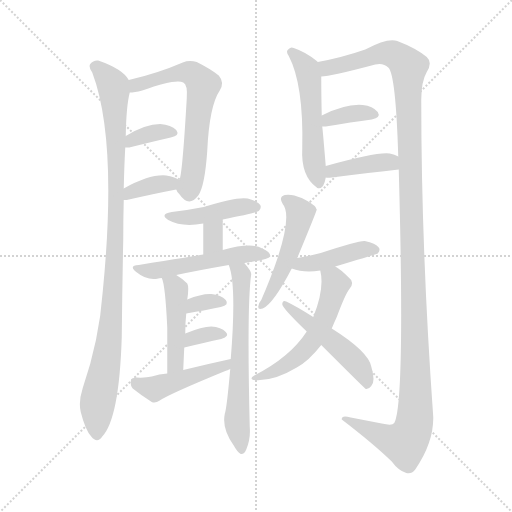
t = 0.00 s
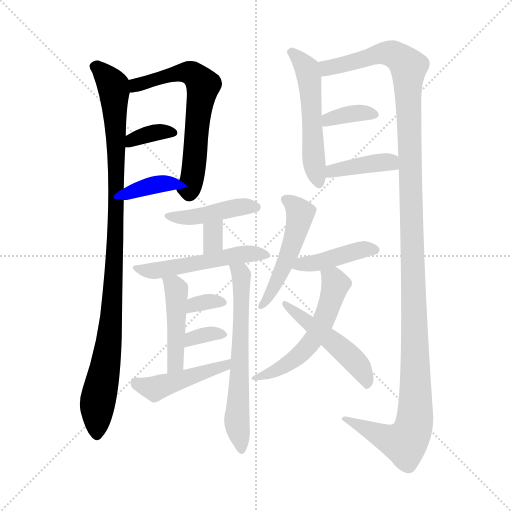
t = 2.69 s
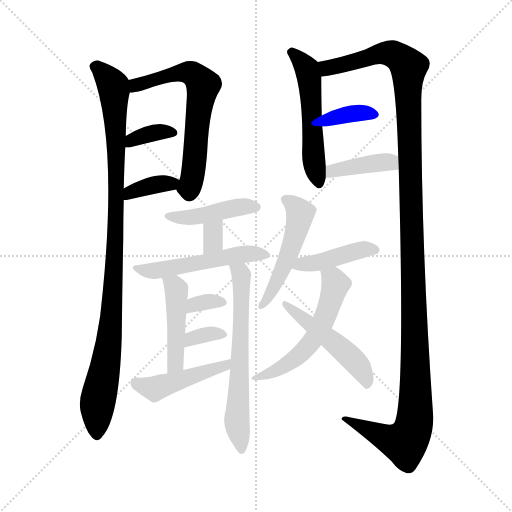
t = 5.38 s
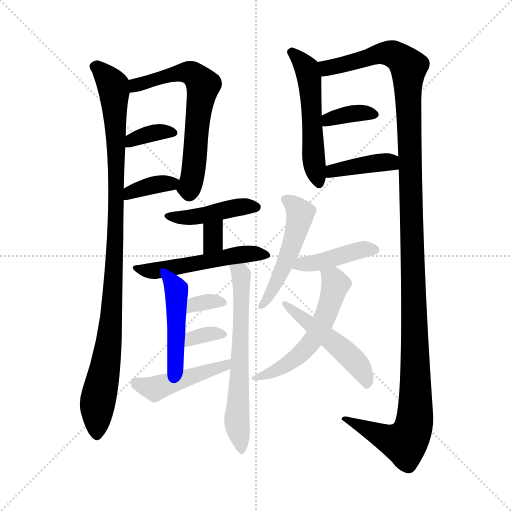
t = 8.07 s
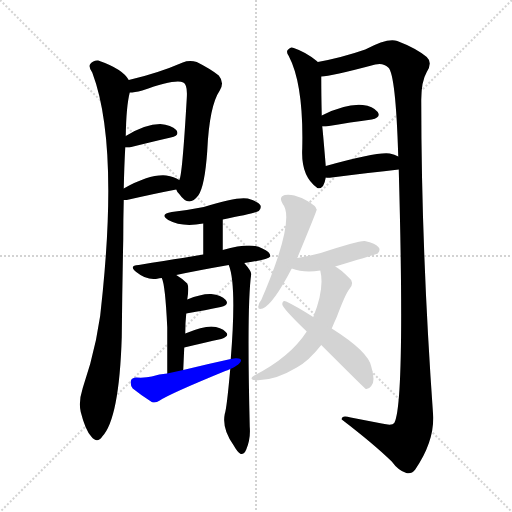
t = 10.76 s
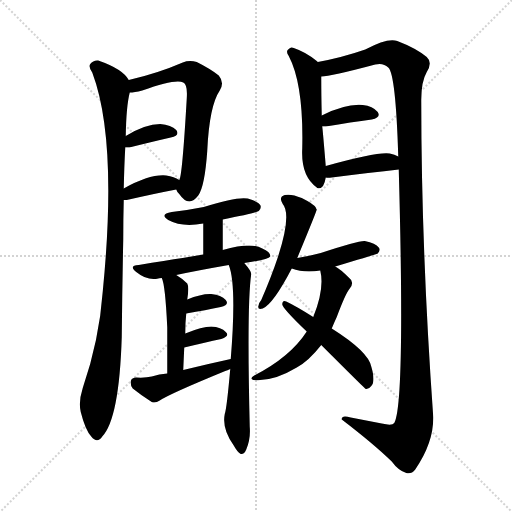
t = 13.45 s

The animated SVG that drew these frames (rendered in a browser with its animation timeline set to each time). Animation: 20 CSS @keyframes rules; one cycle of 13.45 s.

<svg version="1.1" viewBox="0 0 1024 1024" xmlns="http://www.w3.org/2000/svg">
  <g stroke="lightgray" stroke-dasharray="1,1" stroke-width="1" transform="scale(4, 4)">
    <line x1="0" y1="0" x2="256" y2="256"></line>
    <line x1="256" y1="0" x2="0" y2="256"></line>
    <line x1="128" y1="0" x2="128" y2="256"></line>
    <line x1="0" y1="128" x2="256" y2="128"></line>
  </g>
<g transform="scale(1, -1) translate(0, -900)">
   <style type="text/css">
    @keyframes keyframes0 {
      from {
       stroke: blue;
       stroke-dashoffset: 1009;
       stroke-width: 128;
       }
       77% {
       animation-timing-function: step-end;
       stroke: blue;
       stroke-dashoffset: 0;
       stroke-width: 128;
       }
       to {
       stroke: black;
       stroke-width: 1024;
       }
       }
       #make-me-a-hanzi-animation-0 {
         animation: keyframes0 1.071126s both;
         animation-delay: 0.000000s;
         animation-timing-function: linear;
       }
    @keyframes keyframes1 {
      from {
       stroke: blue;
       stroke-dashoffset: 635;
       stroke-width: 128;
       }
       67% {
       animation-timing-function: step-end;
       stroke: blue;
       stroke-dashoffset: 0;
       stroke-width: 128;
       }
       to {
       stroke: black;
       stroke-width: 1024;
       }
       }
       #make-me-a-hanzi-animation-1 {
         animation: keyframes1 0.766764s both;
         animation-delay: 1.071126s;
         animation-timing-function: linear;
       }
    @keyframes keyframes2 {
      from {
       stroke: blue;
       stroke-dashoffset: 352;
       stroke-width: 128;
       }
       53% {
       animation-timing-function: step-end;
       stroke: blue;
       stroke-dashoffset: 0;
       stroke-width: 128;
       }
       to {
       stroke: black;
       stroke-width: 1024;
       }
       }
       #make-me-a-hanzi-animation-2 {
         animation: keyframes2 0.536458s both;
         animation-delay: 1.837891s;
         animation-timing-function: linear;
       }
    @keyframes keyframes3 {
      from {
       stroke: blue;
       stroke-dashoffset: 362;
       stroke-width: 128;
       }
       54% {
       animation-timing-function: step-end;
       stroke: blue;
       stroke-dashoffset: 0;
       stroke-width: 128;
       }
       to {
       stroke: black;
       stroke-width: 1024;
       }
       }
       #make-me-a-hanzi-animation-3 {
         animation: keyframes3 0.544596s both;
         animation-delay: 2.374349s;
         animation-timing-function: linear;
       }
    @keyframes keyframes4 {
      from {
       stroke: blue;
       stroke-dashoffset: 536;
       stroke-width: 128;
       }
       64% {
       animation-timing-function: step-end;
       stroke: blue;
       stroke-dashoffset: 0;
       stroke-width: 128;
       }
       to {
       stroke: black;
       stroke-width: 1024;
       }
       }
       #make-me-a-hanzi-animation-4 {
         animation: keyframes4 0.686198s both;
         animation-delay: 2.918945s;
         animation-timing-function: linear;
       }
    @keyframes keyframes5 {
      from {
       stroke: blue;
       stroke-dashoffset: 1325;
       stroke-width: 128;
       }
       81% {
       animation-timing-function: step-end;
       stroke: blue;
       stroke-dashoffset: 0;
       stroke-width: 128;
       }
       to {
       stroke: black;
       stroke-width: 1024;
       }
       }
       #make-me-a-hanzi-animation-5 {
         animation: keyframes5 1.328288s both;
         animation-delay: 3.605143s;
         animation-timing-function: linear;
       }
    @keyframes keyframes6 {
      from {
       stroke: blue;
       stroke-dashoffset: 358;
       stroke-width: 128;
       }
       54% {
       animation-timing-function: step-end;
       stroke: blue;
       stroke-dashoffset: 0;
       stroke-width: 128;
       }
       to {
       stroke: black;
       stroke-width: 1024;
       }
       }
       #make-me-a-hanzi-animation-6 {
         animation: keyframes6 0.541341s both;
         animation-delay: 4.933431s;
         animation-timing-function: linear;
       }
    @keyframes keyframes7 {
      from {
       stroke: blue;
       stroke-dashoffset: 397;
       stroke-width: 128;
       }
       56% {
       animation-timing-function: step-end;
       stroke: blue;
       stroke-dashoffset: 0;
       stroke-width: 128;
       }
       to {
       stroke: black;
       stroke-width: 1024;
       }
       }
       #make-me-a-hanzi-animation-7 {
         animation: keyframes7 0.573079s both;
         animation-delay: 5.474772s;
         animation-timing-function: linear;
       }
    @keyframes keyframes8 {
      from {
       stroke: blue;
       stroke-dashoffset: 432;
       stroke-width: 128;
       }
       58% {
       animation-timing-function: step-end;
       stroke: blue;
       stroke-dashoffset: 0;
       stroke-width: 128;
       }
       to {
       stroke: black;
       stroke-width: 1024;
       }
       }
       #make-me-a-hanzi-animation-8 {
         animation: keyframes8 0.601562s both;
         animation-delay: 6.047852s;
         animation-timing-function: linear;
       }
    @keyframes keyframes9 {
      from {
       stroke: blue;
       stroke-dashoffset: 320;
       stroke-width: 128;
       }
       51% {
       animation-timing-function: step-end;
       stroke: blue;
       stroke-dashoffset: 0;
       stroke-width: 128;
       }
       to {
       stroke: black;
       stroke-width: 1024;
       }
       }
       #make-me-a-hanzi-animation-9 {
         animation: keyframes9 0.510417s both;
         animation-delay: 6.649414s;
         animation-timing-function: linear;
       }
    @keyframes keyframes10 {
      from {
       stroke: blue;
       stroke-dashoffset: 509;
       stroke-width: 128;
       }
       62% {
       animation-timing-function: step-end;
       stroke: blue;
       stroke-dashoffset: 0;
       stroke-width: 128;
       }
       to {
       stroke: black;
       stroke-width: 1024;
       }
       }
       #make-me-a-hanzi-animation-10 {
         animation: keyframes10 0.664225s both;
         animation-delay: 7.159831s;
         animation-timing-function: linear;
       }
    @keyframes keyframes11 {
      from {
       stroke: blue;
       stroke-dashoffset: 451;
       stroke-width: 128;
       }
       59% {
       animation-timing-function: step-end;
       stroke: blue;
       stroke-dashoffset: 0;
       stroke-width: 128;
       }
       to {
       stroke: black;
       stroke-width: 1024;
       }
       }
       #make-me-a-hanzi-animation-11 {
         animation: keyframes11 0.617025s both;
         animation-delay: 7.824056s;
         animation-timing-function: linear;
       }
    @keyframes keyframes12 {
      from {
       stroke: blue;
       stroke-dashoffset: 631;
       stroke-width: 128;
       }
       67% {
       animation-timing-function: step-end;
       stroke: blue;
       stroke-dashoffset: 0;
       stroke-width: 128;
       }
       to {
       stroke: black;
       stroke-width: 1024;
       }
       }
       #make-me-a-hanzi-animation-12 {
         animation: keyframes12 0.763509s both;
         animation-delay: 8.441081s;
         animation-timing-function: linear;
       }
    @keyframes keyframes13 {
      from {
       stroke: blue;
       stroke-dashoffset: 326;
       stroke-width: 128;
       }
       51% {
       animation-timing-function: step-end;
       stroke: blue;
       stroke-dashoffset: 0;
       stroke-width: 128;
       }
       to {
       stroke: black;
       stroke-width: 1024;
       }
       }
       #make-me-a-hanzi-animation-13 {
         animation: keyframes13 0.515299s both;
         animation-delay: 9.204590s;
         animation-timing-function: linear;
       }
    @keyframes keyframes14 {
      from {
       stroke: blue;
       stroke-dashoffset: 334;
       stroke-width: 128;
       }
       52% {
       animation-timing-function: step-end;
       stroke: blue;
       stroke-dashoffset: 0;
       stroke-width: 128;
       }
       to {
       stroke: black;
       stroke-width: 1024;
       }
       }
       #make-me-a-hanzi-animation-14 {
         animation: keyframes14 0.521810s both;
         animation-delay: 9.719889s;
         animation-timing-function: linear;
       }
    @keyframes keyframes15 {
      from {
       stroke: blue;
       stroke-dashoffset: 452;
       stroke-width: 128;
       }
       60% {
       animation-timing-function: step-end;
       stroke: blue;
       stroke-dashoffset: 0;
       stroke-width: 128;
       }
       to {
       stroke: black;
       stroke-width: 1024;
       }
       }
       #make-me-a-hanzi-animation-15 {
         animation: keyframes15 0.617839s both;
         animation-delay: 10.241699s;
         animation-timing-function: linear;
       }
    @keyframes keyframes16 {
      from {
       stroke: blue;
       stroke-dashoffset: 495;
       stroke-width: 128;
       }
       62% {
       animation-timing-function: step-end;
       stroke: blue;
       stroke-dashoffset: 0;
       stroke-width: 128;
       }
       to {
       stroke: black;
       stroke-width: 1024;
       }
       }
       #make-me-a-hanzi-animation-16 {
         animation: keyframes16 0.652832s both;
         animation-delay: 10.859538s;
         animation-timing-function: linear;
       }
    @keyframes keyframes17 {
      from {
       stroke: blue;
       stroke-dashoffset: 420;
       stroke-width: 128;
       }
       58% {
       animation-timing-function: step-end;
       stroke: blue;
       stroke-dashoffset: 0;
       stroke-width: 128;
       }
       to {
       stroke: black;
       stroke-width: 1024;
       }
       }
       #make-me-a-hanzi-animation-17 {
         animation: keyframes17 0.591797s both;
         animation-delay: 11.512370s;
         animation-timing-function: linear;
       }
    @keyframes keyframes18 {
      from {
       stroke: blue;
       stroke-dashoffset: 546;
       stroke-width: 128;
       }
       64% {
       animation-timing-function: step-end;
       stroke: blue;
       stroke-dashoffset: 0;
       stroke-width: 128;
       }
       to {
       stroke: black;
       stroke-width: 1024;
       }
       }
       #make-me-a-hanzi-animation-18 {
         animation: keyframes18 0.694336s both;
         animation-delay: 12.104167s;
         animation-timing-function: linear;
       }
    @keyframes keyframes19 {
      from {
       stroke: blue;
       stroke-dashoffset: 492;
       stroke-width: 128;
       }
       62% {
       animation-timing-function: step-end;
       stroke: blue;
       stroke-dashoffset: 0;
       stroke-width: 128;
       }
       to {
       stroke: black;
       stroke-width: 1024;
       }
       }
       #make-me-a-hanzi-animation-19 {
         animation: keyframes19 0.650391s both;
         animation-delay: 12.798503s;
         animation-timing-function: linear;
       }
</style>
<path d="M 257.5 740.0 Q 245.5 762.0 196.5 779.0 Q 186.5 780.0 180.5 772.0 Q 176.5 766.0 184.5 755.0 Q 235.5 620.0 205.5 317.0 Q 198.5 220.0 165.5 124.0 Q 156.5 96.0 161.5 76.0 Q 170.5 40.0 182.5 27.0 Q 194.5 12.0 204.5 27.0 Q 238.5 63.0 243.5 226.0 Q 244.5 325.0 246.5 422.0 Q 246.5 464.0 247.5 500.0 L 247.5 523.0 Q 248.5 569.0 250.5 605.0 L 251.5 628.0 Q 252.5 688.0 259.5 715.0 C 262.5 734.0 262.5 734.0 257.5 740.0 Z" fill="lightgray"></path> 
<path d="M 352.5 521.0 Q 353.5 517.0 358.5 512.0 Q 377.5 484.0 396.5 509.0 Q 409.5 527.0 414.5 598.0 Q 418.5 688.0 439.5 719.0 Q 449.5 735.0 437.5 749.0 Q 421.5 762.0 393.5 776.0 Q 378.5 780.0 365.5 775.0 Q 314.5 753.0 257.5 740.0 C 228.5 733.0 229.5 712.0 259.5 715.0 Q 268.5 715.0 284.5 719.0 Q 351.5 743.0 366.5 735.0 Q 375.5 731.0 373.5 703.0 Q 364.5 547.0 358.5 540.0 C 353.5 520.0 351.5 522.0 352.5 521.0 Z" fill="lightgray"></path> 
<path d="M 250.5 605.0 Q 253.5 605.0 258.5 605.0 Q 306.5 617.0 341.5 625.0 Q 360.5 629.0 352.5 640.0 Q 342.5 650.0 320.5 652.0 Q 290.5 652.0 251.5 628.0 C 225.5 612.0 220.5 605.0 250.5 605.0 Z" fill="lightgray"></path> 
<path d="M 247.5 500.0 Q 248.5 500.0 253.5 500.0 Q 310.5 513.0 352.5 521.0 C 380.5 526.0 380.5 526.0 358.5 540.0 Q 348.5 547.0 332.5 549.0 Q 299.5 552.0 247.5 523.0 C 221.5 509.0 217.5 500.0 247.5 500.0 Z" fill="lightgray"></path> 
<path d="M 635.5 776.0 L 633.5 778.0 Q 611.5 796.0 587.5 804.0 Q 581.5 807.0 577.5 802.0 Q 570.5 798.0 577.5 788.0 Q 607.5 731.0 604.5 603.0 Q 601.5 548.0 633.5 525.0 L 634.5 524.0 Q 647.5 520.0 651.5 545.0 L 651.5 568.0 Q 645.5 640.0 644.5 647.0 L 643.5 669.0 Q 642.5 712.0 642.5 747.0 C 642.5 770.0 642.5 770.0 635.5 776.0 Z" fill="lightgray"></path> 
<path d="M 797.5 561.0 Q 810.5 93.0 788.5 54.0 Q 784.5 48.0 763.5 53.0 L 701.5 65.0 Q 682.5 71.0 683.5 61.0 Q 747.5 12.0 783.5 -23.0 Q 796.5 -41.0 812.5 -46.0 Q 822.5 -49.0 830.5 -39.0 Q 867.5 15.0 866.5 66.0 Q 842.5 402.0 842.5 700.0 Q 842.5 737.0 853.5 756.0 Q 865.5 775.0 853.5 786.0 Q 831.5 804.0 794.5 818.0 Q 775.5 825.0 730.5 801.0 Q 684.5 785.0 635.5 776.0 C 606.5 770.0 612.5 742.0 642.5 747.0 Q 660.5 747.0 750.5 771.0 Q 766.5 775.0 776.5 765.0 Q 791.5 752.0 796.5 587.0 L 797.5 561.0 Z" fill="lightgray"></path> 
<path d="M 644.5 647.0 Q 647.5 647.0 651.5 647.0 Q 703.5 656.0 743.5 661.0 Q 762.5 665.0 755.5 676.0 Q 745.5 688.0 725.5 690.0 Q 691.5 693.0 643.5 669.0 C 616.5 656.0 614.5 647.0 644.5 647.0 Z" fill="lightgray"></path> 
<path d="M 651.5 545.0 Q 655.5 544.0 663.5 545.0 Q 741.5 555.0 797.5 561.0 C 827.5 564.0 823.5 574.0 796.5 587.0 Q 789.5 591.0 779.5 593.0 Q 755.5 597.0 651.5 568.0 C 622.5 560.0 621.5 548.0 651.5 545.0 Z" fill="lightgray"></path> 
<path d="M 445.5 461.0 Q 508.5 473.0 517.5 478.0 Q 523.5 484.0 520.5 490.0 Q 516.5 497.0 495.5 503.0 Q 473.5 507.0 407.5 486.0 Q 377.5 480.0 343.5 476.0 Q 318.5 472.0 336.5 460.0 Q 363.5 445.0 406.5 453.0 L 445.5 461.0 Z" fill="lightgray"></path> 
<path d="M 445.5 400.0 L 445.5 461.0 C 445.5 491.0 406.5 483.0 406.5 453.0 L 406.5 391.0 C 406.5 361.0 445.5 370.0 445.5 400.0 Z" fill="lightgray"></path> 
<path d="M 488.5 374.0 Q 536.5 381.0 540.5 387.0 Q 541.5 396.0 524.5 403.0 Q 503.5 416.0 445.5 400.0 L 406.5 391.0 Q 388.5 388.0 277.5 370.0 Q 256.5 369.0 272.5 356.0 Q 294.5 338.0 316.5 343.0 Q 317.5 344.0 323.5 344.0 L 352.5 350.0 Q 394.5 359.0 457.5 370.0 L 488.5 374.0 Z" fill="lightgray"></path> 
<path d="M 323.5 344.0 Q 330.5 331.0 334.5 245.0 Q 334.5 209.0 334.5 153.0 C 334.5 123.0 365.5 130.0 366.5 160.0 Q 367.5 184.0 368.5 205.0 L 370.5 233.0 Q 370.5 255.0 372.5 273.0 L 374.5 301.0 Q 378.5 326.0 374.5 333.0 Q 364.5 343.0 352.5 350.0 C 327.5 366.0 313.5 372.0 323.5 344.0 Z" fill="lightgray"></path> 
<path d="M 460.5 162.0 Q 453.5 83.0 449.5 72.0 Q 443.5 42.0 467.5 9.0 Q 474.5 -4.0 481.5 -8.0 Q 488.5 -9.0 492.5 1.0 Q 501.5 23.0 499.5 46.0 Q 493.5 292.0 502.5 352.0 Q 502.5 358.0 488.5 374.0 C 469.5 397.0 448.5 399.0 457.5 370.0 Q 473.5 331.0 461.5 182.0 L 460.5 162.0 Z" fill="lightgray"></path> 
<path d="M 372.5 273.0 Q 412.5 280.0 441.5 286.0 Q 459.5 290.0 451.5 300.0 Q 442.5 310.0 422.5 312.0 Q 403.5 313.0 374.5 301.0 C 346.5 290.0 342.5 268.0 372.5 273.0 Z" fill="lightgray"></path> 
<path d="M 368.5 205.0 Q 410.5 215.0 442.5 222.0 Q 460.5 228.0 451.5 236.0 Q 442.5 246.0 422.5 247.0 Q 404.5 247.0 370.5 233.0 C 342.5 222.0 339.5 198.0 368.5 205.0 Z" fill="lightgray"></path> 
<path d="M 334.5 153.0 Q 318.5 152.0 303.5 147.0 Q 291.5 144.0 272.5 145.0 Q 263.5 145.0 261.5 138.0 Q 260.5 129.0 265.5 123.0 Q 281.5 110.0 303.5 96.0 Q 310.5 93.0 319.5 99.0 Q 338.5 112.0 450.5 158.0 Q 454.5 159.0 460.5 162.0 C 487.5 174.0 490.5 188.0 461.5 182.0 Q 415.5 172.0 366.5 160.0 L 334.5 153.0 Z" fill="lightgray"></path> 
<path d="M 594.5 384.0 Q 633.5 478.0 633.5 481.0 Q 632.5 482.0 631.5 485.0 Q 627.5 492.0 603.5 504.0 Q 582.5 513.0 569.5 510.0 Q 556.5 506.0 565.5 492.0 Q 583.5 471.0 555.5 385.0 Q 542.5 346.0 522.5 300.0 Q 516.5 293.0 516.5 287.0 Q 515.5 280.0 525.5 283.0 Q 546.5 292.0 583.5 363.0 L 594.5 384.0 Z" fill="lightgray"></path> 
<path d="M 670.5 367.0 Q 754.5 392.0 755.5 393.0 Q 761.5 400.0 757.5 405.0 Q 751.5 414.0 729.5 418.0 Q 717.5 419.0 641.5 394.0 Q 619.5 388.0 594.5 384.0 C 564.5 379.0 555.5 373.0 583.5 363.0 Q 607.5 354.0 640.5 359.0 L 670.5 367.0 Z" fill="lightgray"></path> 
<path d="M 663.5 243.0 Q 667.5 253.0 673.5 266.0 Q 691.5 314.0 699.5 323.0 Q 709.5 336.0 698.5 344.0 Q 680.5 362.0 670.5 367.0 C 645.5 383.0 635.5 388.0 640.5 359.0 Q 649.5 323.0 626.5 266.0 L 613.5 237.0 Q 580.5 186.0 508.5 149.0 Q 498.5 143.0 506.5 140.0 Q 545.5 136.0 593.5 165.0 Q 617.5 178.0 642.5 210.0 L 663.5 243.0 Z" fill="lightgray"></path> 
<path d="M 642.5 210.0 Q 729.5 123.0 731.5 122.0 Q 737.5 121.0 742.5 128.0 Q 751.5 137.0 742.5 167.0 Q 736.5 197.0 663.5 243.0 L 626.5 266.0 Q 593.5 287.0 572.5 297.0 Q 565.5 301.0 564.5 292.0 Q 563.5 285.0 613.5 237.0 L 642.5 210.0 Z" fill="lightgray"></path> 
      <clipPath id="make-me-a-hanzi-clip-0">
      <path d="M 257.5 740.0 Q 245.5 762.0 196.5 779.0 Q 186.5 780.0 180.5 772.0 Q 176.5 766.0 184.5 755.0 Q 235.5 620.0 205.5 317.0 Q 198.5 220.0 165.5 124.0 Q 156.5 96.0 161.5 76.0 Q 170.5 40.0 182.5 27.0 Q 194.5 12.0 204.5 27.0 Q 238.5 63.0 243.5 226.0 Q 244.5 325.0 246.5 422.0 Q 246.5 464.0 247.5 500.0 L 247.5 523.0 Q 248.5 569.0 250.5 605.0 L 251.5 628.0 Q 252.5 688.0 259.5 715.0 C 262.5 734.0 262.5 734.0 257.5 740.0 Z" fill="lightgray"></path>
      </clipPath>
      <path clip-path="url(#make-me-a-hanzi-clip-0)" d="M 190.5 767.0 L 220.5 737.0 L 228.5 719.0 L 233.5 546.0 L 218.5 215.0 L 194.5 92.0 L 193.5 31.0 " fill="none" id="make-me-a-hanzi-animation-0" stroke-dasharray="881 1762" stroke-linecap="round"></path>

      <clipPath id="make-me-a-hanzi-clip-1">
      <path d="M 352.5 521.0 Q 353.5 517.0 358.5 512.0 Q 377.5 484.0 396.5 509.0 Q 409.5 527.0 414.5 598.0 Q 418.5 688.0 439.5 719.0 Q 449.5 735.0 437.5 749.0 Q 421.5 762.0 393.5 776.0 Q 378.5 780.0 365.5 775.0 Q 314.5 753.0 257.5 740.0 C 228.5 733.0 229.5 712.0 259.5 715.0 Q 268.5 715.0 284.5 719.0 Q 351.5 743.0 366.5 735.0 Q 375.5 731.0 373.5 703.0 Q 364.5 547.0 358.5 540.0 C 353.5 520.0 351.5 522.0 352.5 521.0 Z" fill="lightgray"></path>
      </clipPath>
      <path clip-path="url(#make-me-a-hanzi-clip-1)" d="M 264.5 722.0 L 281.5 733.0 L 368.5 755.0 L 388.5 750.0 L 406.5 730.0 L 394.5 662.0 L 386.5 552.0 L 378.5 525.0 L 364.5 522.0 " fill="none" id="make-me-a-hanzi-animation-1" stroke-dasharray="507 1014" stroke-linecap="round"></path>

      <clipPath id="make-me-a-hanzi-clip-2">
      <path d="M 250.5 605.0 Q 253.5 605.0 258.5 605.0 Q 306.5 617.0 341.5 625.0 Q 360.5 629.0 352.5 640.0 Q 342.5 650.0 320.5 652.0 Q 290.5 652.0 251.5 628.0 C 225.5 612.0 220.5 605.0 250.5 605.0 Z" fill="lightgray"></path>
      </clipPath>
      <path clip-path="url(#make-me-a-hanzi-clip-2)" d="M 254.5 611.0 L 265.5 621.0 L 305.5 634.0 L 344.5 634.0 " fill="none" id="make-me-a-hanzi-animation-2" stroke-dasharray="224 448" stroke-linecap="round"></path>

      <clipPath id="make-me-a-hanzi-clip-3">
      <path d="M 247.5 500.0 Q 248.5 500.0 253.5 500.0 Q 310.5 513.0 352.5 521.0 C 380.5 526.0 380.5 526.0 358.5 540.0 Q 348.5 547.0 332.5 549.0 Q 299.5 552.0 247.5 523.0 C 221.5 509.0 217.5 500.0 247.5 500.0 Z" fill="lightgray"></path>
      </clipPath>
      <path clip-path="url(#make-me-a-hanzi-clip-3)" d="M 250.5 506.0 L 277.5 522.0 L 350.5 537.0 " fill="none" id="make-me-a-hanzi-animation-3" stroke-dasharray="234 468" stroke-linecap="round"></path>

      <clipPath id="make-me-a-hanzi-clip-4">
      <path d="M 635.5 776.0 L 633.5 778.0 Q 611.5 796.0 587.5 804.0 Q 581.5 807.0 577.5 802.0 Q 570.5 798.0 577.5 788.0 Q 607.5 731.0 604.5 603.0 Q 601.5 548.0 633.5 525.0 L 634.5 524.0 Q 647.5 520.0 651.5 545.0 L 651.5 568.0 Q 645.5 640.0 644.5 647.0 L 643.5 669.0 Q 642.5 712.0 642.5 747.0 C 642.5 770.0 642.5 770.0 635.5 776.0 Z" fill="lightgray"></path>
      </clipPath>
      <path clip-path="url(#make-me-a-hanzi-clip-4)" d="M 584.5 795.0 L 614.5 762.0 L 617.5 749.0 L 628.5 569.0 L 638.5 529.0 " fill="none" id="make-me-a-hanzi-animation-4" stroke-dasharray="408 816" stroke-linecap="round"></path>

      <clipPath id="make-me-a-hanzi-clip-5">
      <path d="M 797.5 561.0 Q 810.5 93.0 788.5 54.0 Q 784.5 48.0 763.5 53.0 L 701.5 65.0 Q 682.5 71.0 683.5 61.0 Q 747.5 12.0 783.5 -23.0 Q 796.5 -41.0 812.5 -46.0 Q 822.5 -49.0 830.5 -39.0 Q 867.5 15.0 866.5 66.0 Q 842.5 402.0 842.5 700.0 Q 842.5 737.0 853.5 756.0 Q 865.5 775.0 853.5 786.0 Q 831.5 804.0 794.5 818.0 Q 775.5 825.0 730.5 801.0 Q 684.5 785.0 635.5 776.0 C 606.5 770.0 612.5 742.0 642.5 747.0 Q 660.5 747.0 750.5 771.0 Q 766.5 775.0 776.5 765.0 Q 791.5 752.0 796.5 587.0 L 797.5 561.0 Z" fill="lightgray"></path>
      </clipPath>
      <path clip-path="url(#make-me-a-hanzi-clip-5)" d="M 645.5 755.0 L 654.5 764.0 L 774.5 794.0 L 802.5 782.0 L 816.5 763.0 L 831.5 156.0 L 828.5 53.0 L 809.5 14.0 L 781.5 20.0 L 693.5 59.0 " fill="none" id="make-me-a-hanzi-animation-5" stroke-dasharray="1197 2394" stroke-linecap="round"></path>

      <clipPath id="make-me-a-hanzi-clip-6">
      <path d="M 644.5 647.0 Q 647.5 647.0 651.5 647.0 Q 703.5 656.0 743.5 661.0 Q 762.5 665.0 755.5 676.0 Q 745.5 688.0 725.5 690.0 Q 691.5 693.0 643.5 669.0 C 616.5 656.0 614.5 647.0 644.5 647.0 Z" fill="lightgray"></path>
      </clipPath>
      <path clip-path="url(#make-me-a-hanzi-clip-6)" d="M 648.5 653.0 L 697.5 672.0 L 746.5 671.0 " fill="none" id="make-me-a-hanzi-animation-6" stroke-dasharray="230 460" stroke-linecap="round"></path>

      <clipPath id="make-me-a-hanzi-clip-7">
      <path d="M 651.5 545.0 Q 655.5 544.0 663.5 545.0 Q 741.5 555.0 797.5 561.0 C 827.5 564.0 823.5 574.0 796.5 587.0 Q 789.5 591.0 779.5 593.0 Q 755.5 597.0 651.5 568.0 C 622.5 560.0 621.5 548.0 651.5 545.0 Z" fill="lightgray"></path>
      </clipPath>
      <path clip-path="url(#make-me-a-hanzi-clip-7)" d="M 657.5 551.0 L 666.5 560.0 L 769.5 576.0 L 780.5 576.0 L 790.5 567.0 " fill="none" id="make-me-a-hanzi-animation-7" stroke-dasharray="269 538" stroke-linecap="round"></path>

      <clipPath id="make-me-a-hanzi-clip-8">
      <path d="M 445.5 461.0 Q 508.5 473.0 517.5 478.0 Q 523.5 484.0 520.5 490.0 Q 516.5 497.0 495.5 503.0 Q 473.5 507.0 407.5 486.0 Q 377.5 480.0 343.5 476.0 Q 318.5 472.0 336.5 460.0 Q 363.5 445.0 406.5 453.0 L 445.5 461.0 Z" fill="lightgray"></path>
      </clipPath>
      <path clip-path="url(#make-me-a-hanzi-clip-8)" d="M 338.5 469.0 L 357.5 464.0 L 396.5 467.0 L 482.5 487.0 L 511.5 486.0 " fill="none" id="make-me-a-hanzi-animation-8" stroke-dasharray="304 608" stroke-linecap="round"></path>

      <clipPath id="make-me-a-hanzi-clip-9">
      <path d="M 445.5 400.0 L 445.5 461.0 C 445.5 491.0 406.5 483.0 406.5 453.0 L 406.5 391.0 C 406.5 361.0 445.5 370.0 445.5 400.0 Z" fill="lightgray"></path>
      </clipPath>
      <path clip-path="url(#make-me-a-hanzi-clip-9)" d="M 440.5 453.0 L 426.5 437.0 L 424.5 414.0 L 411.5 399.0 " fill="none" id="make-me-a-hanzi-animation-9" stroke-dasharray="192 384" stroke-linecap="round"></path>

      <clipPath id="make-me-a-hanzi-clip-10">
      <path d="M 488.5 374.0 Q 536.5 381.0 540.5 387.0 Q 541.5 396.0 524.5 403.0 Q 503.5 416.0 445.5 400.0 L 406.5 391.0 Q 388.5 388.0 277.5 370.0 Q 256.5 369.0 272.5 356.0 Q 294.5 338.0 316.5 343.0 Q 317.5 344.0 323.5 344.0 L 352.5 350.0 Q 394.5 359.0 457.5 370.0 L 488.5 374.0 Z" fill="lightgray"></path>
      </clipPath>
      <path clip-path="url(#make-me-a-hanzi-clip-10)" d="M 285.5 359.0 L 342.5 363.0 L 459.5 388.0 L 535.5 390.0 " fill="none" id="make-me-a-hanzi-animation-10" stroke-dasharray="381 762" stroke-linecap="round"></path>

      <clipPath id="make-me-a-hanzi-clip-11">
      <path d="M 323.5 344.0 Q 330.5 331.0 334.5 245.0 Q 334.5 209.0 334.5 153.0 C 334.5 123.0 365.5 130.0 366.5 160.0 Q 367.5 184.0 368.5 205.0 L 370.5 233.0 Q 370.5 255.0 372.5 273.0 L 374.5 301.0 Q 378.5 326.0 374.5 333.0 Q 364.5 343.0 352.5 350.0 C 327.5 366.0 313.5 372.0 323.5 344.0 Z" fill="lightgray"></path>
      </clipPath>
      <path clip-path="url(#make-me-a-hanzi-clip-11)" d="M 331.5 344.0 L 348.5 328.0 L 353.5 311.0 L 350.5 173.0 L 338.5 162.0 " fill="none" id="make-me-a-hanzi-animation-11" stroke-dasharray="323 646" stroke-linecap="round"></path>

      <clipPath id="make-me-a-hanzi-clip-12">
      <path d="M 460.5 162.0 Q 453.5 83.0 449.5 72.0 Q 443.5 42.0 467.5 9.0 Q 474.5 -4.0 481.5 -8.0 Q 488.5 -9.0 492.5 1.0 Q 501.5 23.0 499.5 46.0 Q 493.5 292.0 502.5 352.0 Q 502.5 358.0 488.5 374.0 C 469.5 397.0 448.5 399.0 457.5 370.0 Q 473.5 331.0 461.5 182.0 L 460.5 162.0 Z" fill="lightgray"></path>
      </clipPath>
      <path clip-path="url(#make-me-a-hanzi-clip-12)" d="M 465.5 369.0 L 482.5 350.0 L 473.5 63.0 L 483.5 1.0 " fill="none" id="make-me-a-hanzi-animation-12" stroke-dasharray="503 1006" stroke-linecap="round"></path>

      <clipPath id="make-me-a-hanzi-clip-13">
      <path d="M 372.5 273.0 Q 412.5 280.0 441.5 286.0 Q 459.5 290.0 451.5 300.0 Q 442.5 310.0 422.5 312.0 Q 403.5 313.0 374.5 301.0 C 346.5 290.0 342.5 268.0 372.5 273.0 Z" fill="lightgray"></path>
      </clipPath>
      <path clip-path="url(#make-me-a-hanzi-clip-13)" d="M 379.5 280.0 L 398.5 294.0 L 444.5 294.0 " fill="none" id="make-me-a-hanzi-animation-13" stroke-dasharray="198 396" stroke-linecap="round"></path>

      <clipPath id="make-me-a-hanzi-clip-14">
      <path d="M 368.5 205.0 Q 410.5 215.0 442.5 222.0 Q 460.5 228.0 451.5 236.0 Q 442.5 246.0 422.5 247.0 Q 404.5 247.0 370.5 233.0 C 342.5 222.0 339.5 198.0 368.5 205.0 Z" fill="lightgray"></path>
      </clipPath>
      <path clip-path="url(#make-me-a-hanzi-clip-14)" d="M 375.5 212.0 L 383.5 224.0 L 397.5 228.0 L 428.5 234.0 L 445.5 230.0 " fill="none" id="make-me-a-hanzi-animation-14" stroke-dasharray="206 412" stroke-linecap="round"></path>

      <clipPath id="make-me-a-hanzi-clip-15">
      <path d="M 334.5 153.0 Q 318.5 152.0 303.5 147.0 Q 291.5 144.0 272.5 145.0 Q 263.5 145.0 261.5 138.0 Q 260.5 129.0 265.5 123.0 Q 281.5 110.0 303.5 96.0 Q 310.5 93.0 319.5 99.0 Q 338.5 112.0 450.5 158.0 Q 454.5 159.0 460.5 162.0 C 487.5 174.0 490.5 188.0 461.5 182.0 Q 415.5 172.0 366.5 160.0 L 334.5 153.0 Z" fill="lightgray"></path>
      </clipPath>
      <path clip-path="url(#make-me-a-hanzi-clip-15)" d="M 272.5 133.0 L 308.5 122.0 L 435.5 161.0 L 455.5 177.0 " fill="none" id="make-me-a-hanzi-animation-15" stroke-dasharray="324 648" stroke-linecap="round"></path>

      <clipPath id="make-me-a-hanzi-clip-16">
      <path d="M 594.5 384.0 Q 633.5 478.0 633.5 481.0 Q 632.5 482.0 631.5 485.0 Q 627.5 492.0 603.5 504.0 Q 582.5 513.0 569.5 510.0 Q 556.5 506.0 565.5 492.0 Q 583.5 471.0 555.5 385.0 Q 542.5 346.0 522.5 300.0 Q 516.5 293.0 516.5 287.0 Q 515.5 280.0 525.5 283.0 Q 546.5 292.0 583.5 363.0 L 594.5 384.0 Z" fill="lightgray"></path>
      </clipPath>
      <path clip-path="url(#make-me-a-hanzi-clip-16)" d="M 571.5 500.0 L 598.5 478.0 L 599.5 464.0 L 583.5 403.0 L 564.5 359.0 L 523.5 291.0 " fill="none" id="make-me-a-hanzi-animation-16" stroke-dasharray="367 734" stroke-linecap="round"></path>

      <clipPath id="make-me-a-hanzi-clip-17">
      <path d="M 670.5 367.0 Q 754.5 392.0 755.5 393.0 Q 761.5 400.0 757.5 405.0 Q 751.5 414.0 729.5 418.0 Q 717.5 419.0 641.5 394.0 Q 619.5 388.0 594.5 384.0 C 564.5 379.0 555.5 373.0 583.5 363.0 Q 607.5 354.0 640.5 359.0 L 670.5 367.0 Z" fill="lightgray"></path>
      </clipPath>
      <path clip-path="url(#make-me-a-hanzi-clip-17)" d="M 591.5 366.0 L 712.5 398.0 L 751.5 400.0 " fill="none" id="make-me-a-hanzi-animation-17" stroke-dasharray="292 584" stroke-linecap="round"></path>

      <clipPath id="make-me-a-hanzi-clip-18">
      <path d="M 663.5 243.0 Q 667.5 253.0 673.5 266.0 Q 691.5 314.0 699.5 323.0 Q 709.5 336.0 698.5 344.0 Q 680.5 362.0 670.5 367.0 C 645.5 383.0 635.5 388.0 640.5 359.0 Q 649.5 323.0 626.5 266.0 L 613.5 237.0 Q 580.5 186.0 508.5 149.0 Q 498.5 143.0 506.5 140.0 Q 545.5 136.0 593.5 165.0 Q 617.5 178.0 642.5 210.0 L 663.5 243.0 Z" fill="lightgray"></path>
      </clipPath>
      <path clip-path="url(#make-me-a-hanzi-clip-18)" d="M 649.5 354.0 L 671.5 331.0 L 630.5 226.0 L 578.5 174.0 L 513.5 143.0 " fill="none" id="make-me-a-hanzi-animation-18" stroke-dasharray="418 836" stroke-linecap="round"></path>

      <clipPath id="make-me-a-hanzi-clip-19">
      <path d="M 642.5 210.0 Q 729.5 123.0 731.5 122.0 Q 737.5 121.0 742.5 128.0 Q 751.5 137.0 742.5 167.0 Q 736.5 197.0 663.5 243.0 L 626.5 266.0 Q 593.5 287.0 572.5 297.0 Q 565.5 301.0 564.5 292.0 Q 563.5 285.0 613.5 237.0 L 642.5 210.0 Z" fill="lightgray"></path>
      </clipPath>
      <path clip-path="url(#make-me-a-hanzi-clip-19)" d="M 570.5 292.0 L 711.5 176.0 L 735.5 128.0 " fill="none" id="make-me-a-hanzi-animation-19" stroke-dasharray="364 728" stroke-linecap="round"></path>

</g>
</svg>
